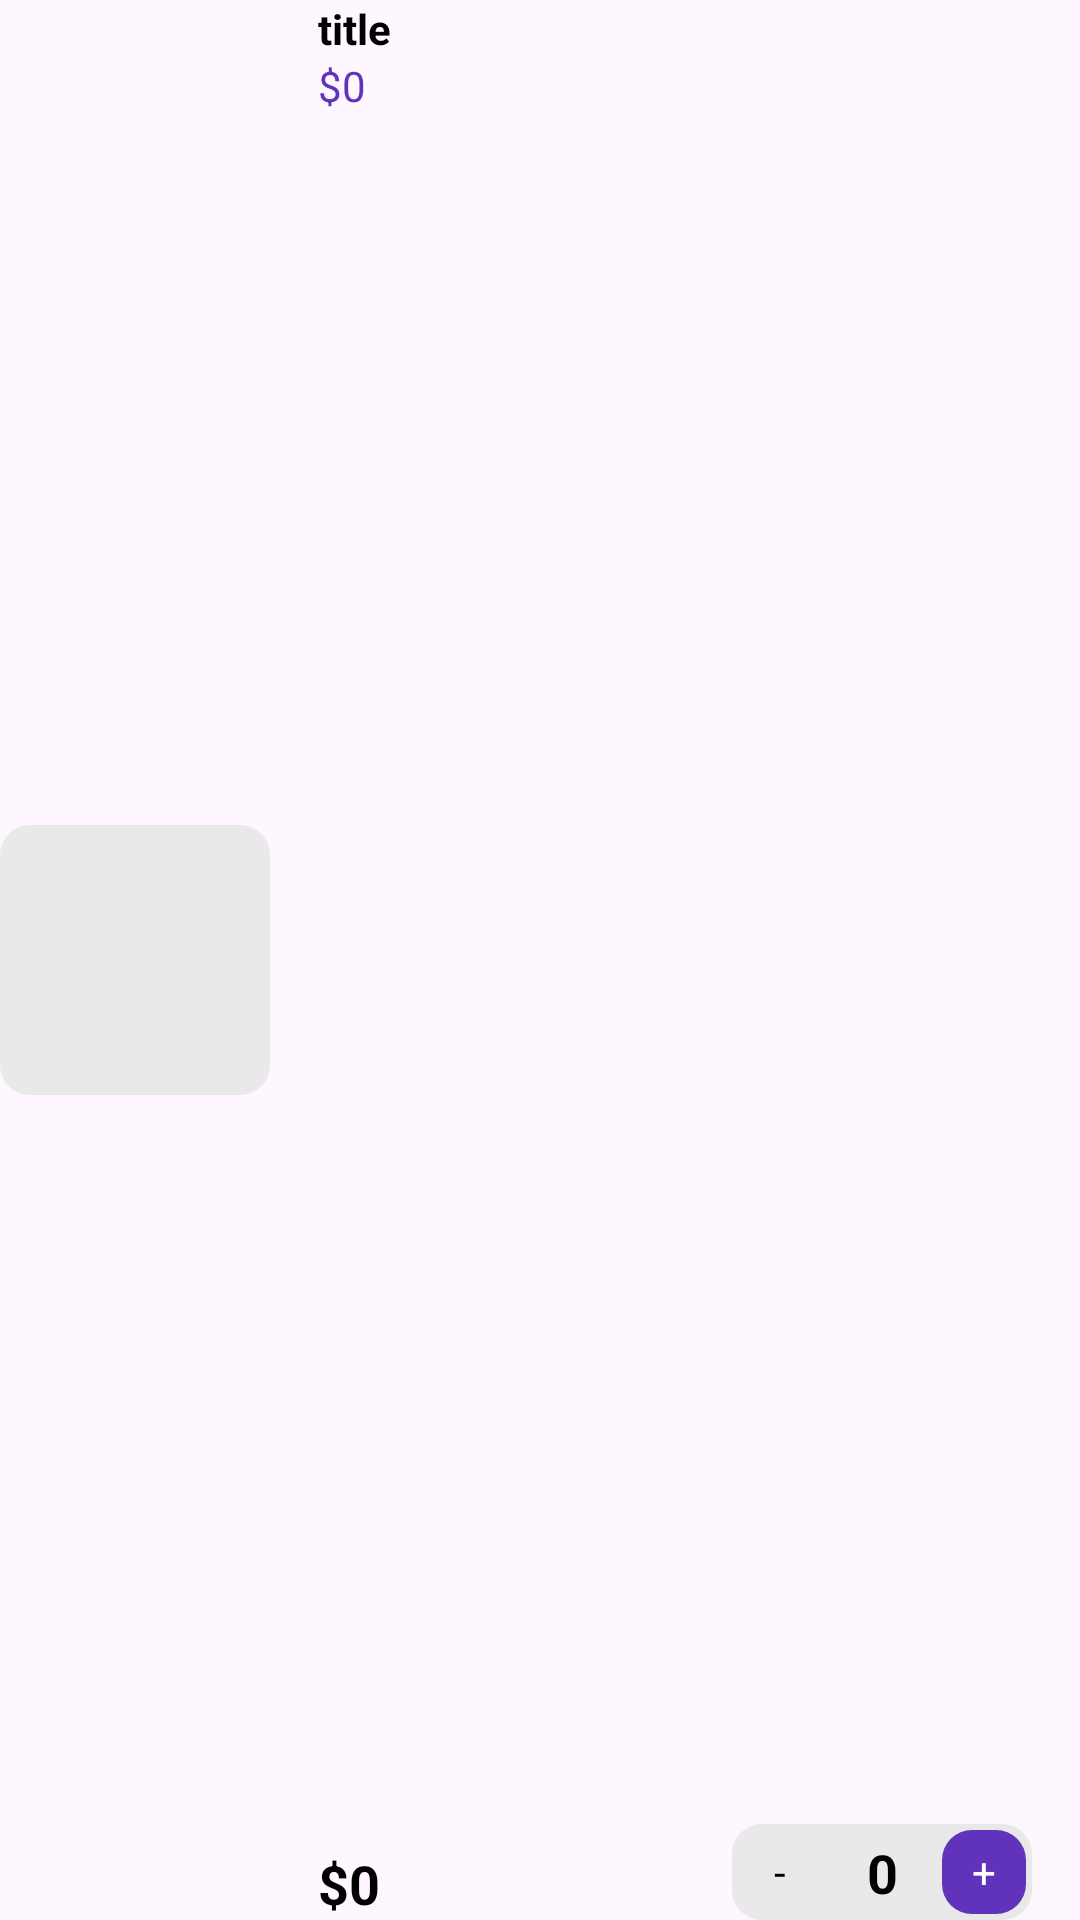

Produce the Android XML layout that renders to this screen, including the resource entries it uses.
<!-- AndroidManifest.xml: application theme Theme.FireBaseGroupApp10 -->
<!-- res/layout/viewholder_cart.xml -->
<?xml version="1.0" encoding="utf-8"?>
<androidx.constraintlayout.widget.ConstraintLayout xmlns:android="http://schemas.android.com/apk/res/android"
    xmlns:app="http://schemas.android.com/apk/res-auto"
    xmlns:tools="http://schemas.android.com/tools"
    android:layout_width="match_parent"
    android:layout_height="wrap_content"
    android:layout_marginTop="8dp"
    android:layout_marginBottom="8dp">

    <FrameLayout
        android:id="@+id/frameLayout"
        android:layout_width="90dp"
        android:layout_height="90dp"
        android:background="@drawable/grey_bg"
        app:layout_constraintBottom_toBottomOf="parent"
        app:layout_constraintStart_toStartOf="parent"
        app:layout_constraintTop_toTopOf="parent">

        <ImageView
            android:id="@+id/pic"
            android:layout_width="match_parent"
            android:layout_height="match_parent"
            app:srcCompat="@drawable/shoes" />

    </FrameLayout>

    <TextView
        android:id="@+id/titleTxt"
        android:layout_width="wrap_content"
        android:layout_height="wrap_content"
        android:layout_marginStart="16dp"
        android:text="title"
        android:textStyle="bold"
        android:textColor="@color/black"
        app:layout_constraintStart_toEndOf="@+id/frameLayout"
        app:layout_constraintTop_toTopOf="parent" />

    <TextView
        android:id="@+id/feeEachItem"
        android:layout_width="wrap_content"
        android:layout_height="wrap_content"
        android:text="$0"
        android:textColor="@color/purple"
        app:layout_constraintStart_toStartOf="@+id/titleTxt"
        app:layout_constraintTop_toBottomOf="@+id/titleTxt" />

    <TextView
        android:id="@+id/totalEachItem"
        android:layout_width="wrap_content"
        android:layout_height="wrap_content"
        android:text="$0"
        android:textColor="@color/black"
        android:textSize="18sp"
        android:textStyle="bold"
        app:layout_constraintBottom_toBottomOf="parent"
        app:layout_constraintStart_toStartOf="@+id/feeEachItem" />

    <androidx.constraintlayout.widget.ConstraintLayout
        android:layout_width="100dp"
        android:layout_height="wrap_content"
        android:layout_marginEnd="16dp"
        android:background="@drawable/grey_bg"
        app:layout_constraintBottom_toBottomOf="parent"
        app:layout_constraintEnd_toEndOf="parent">

        <TextView
            android:id="@+id/plusCartBtn"
            android:layout_width="28dp"
            android:layout_height="28dp"
            android:layout_margin="2dp"
            android:text="+"
            android:gravity="center"
            android:textColor="@color/white"
            android:background="@drawable/purple_bg"
            app:layout_constraintBottom_toBottomOf="parent"
            app:layout_constraintEnd_toEndOf="parent"
            app:layout_constraintTop_toTopOf="parent" />

        <TextView
            android:id="@+id/minusCartBtn"
            android:layout_width="28dp"
            android:layout_height="28dp"
            android:background="@drawable/white_bg"
            android:gravity="center"
            android:text="-"
            android:layout_margin="2dp"
            android:textColor="@color/black"
            app:layout_constraintBottom_toBottomOf="parent"
            app:layout_constraintStart_toStartOf="parent"
            app:layout_constraintTop_toTopOf="parent" />

        <TextView
            android:id="@+id/numberItemTxt"
            android:layout_width="wrap_content"
            android:layout_height="wrap_content"
            android:text="0"
            android:textColor="@color/black"
            android:textStyle="bold"
            android:textSize="18sp"
            app:layout_constraintBottom_toBottomOf="parent"
            app:layout_constraintEnd_toStartOf="@+id/plusCartBtn"
            app:layout_constraintStart_toEndOf="@+id/minusCartBtn"
            app:layout_constraintTop_toTopOf="parent" />
    </androidx.constraintlayout.widget.ConstraintLayout>

</androidx.constraintlayout.widget.ConstraintLayout>
<!-- resources referenced by this layout -->
<resources>
  <color name="black">#FF000000</color>
  <color name="purple">#6033ba</color>
  <color name="white">#FFFFFFFF</color>
  <!-- drawable grey_bg (drawable) -->
  <?xml version="1.0" encoding="utf-8"?>
  <selector xmlns:android="http://schemas.android.com/apk/res/android">
  <item>
      <shape android:shape="rectangle">
          <solid android:color="@color/LightGrey"></solid>
          <corners android:radius="10dp"></corners>
      </shape>
  </item>
  </selector>
  <!-- drawable purple_bg (drawable) -->
  <?xml version="1.0" encoding="utf-8"?>
  <selector xmlns:android="http://schemas.android.com/apk/res/android">
  <item>
      <shape android:shape="rectangle">
          <corners android:radius="10dp"></corners>
          <solid android:color="@color/purple"></solid>
      </shape>
  </item>
  </selector>
  <style name="Theme.FireBaseGroupApp10" parent="Base.Theme.FireBaseGroupApp10">
          <item name="android:windowTranslucentNavigation">true</item>
      </style>
  <color name="LightGrey">#e9e9e9</color>
  <style name="Base.Theme.FireBaseGroupApp10" parent="Theme.Material3.DayNight.NoActionBar">
          
          
      </style>
</resources>
